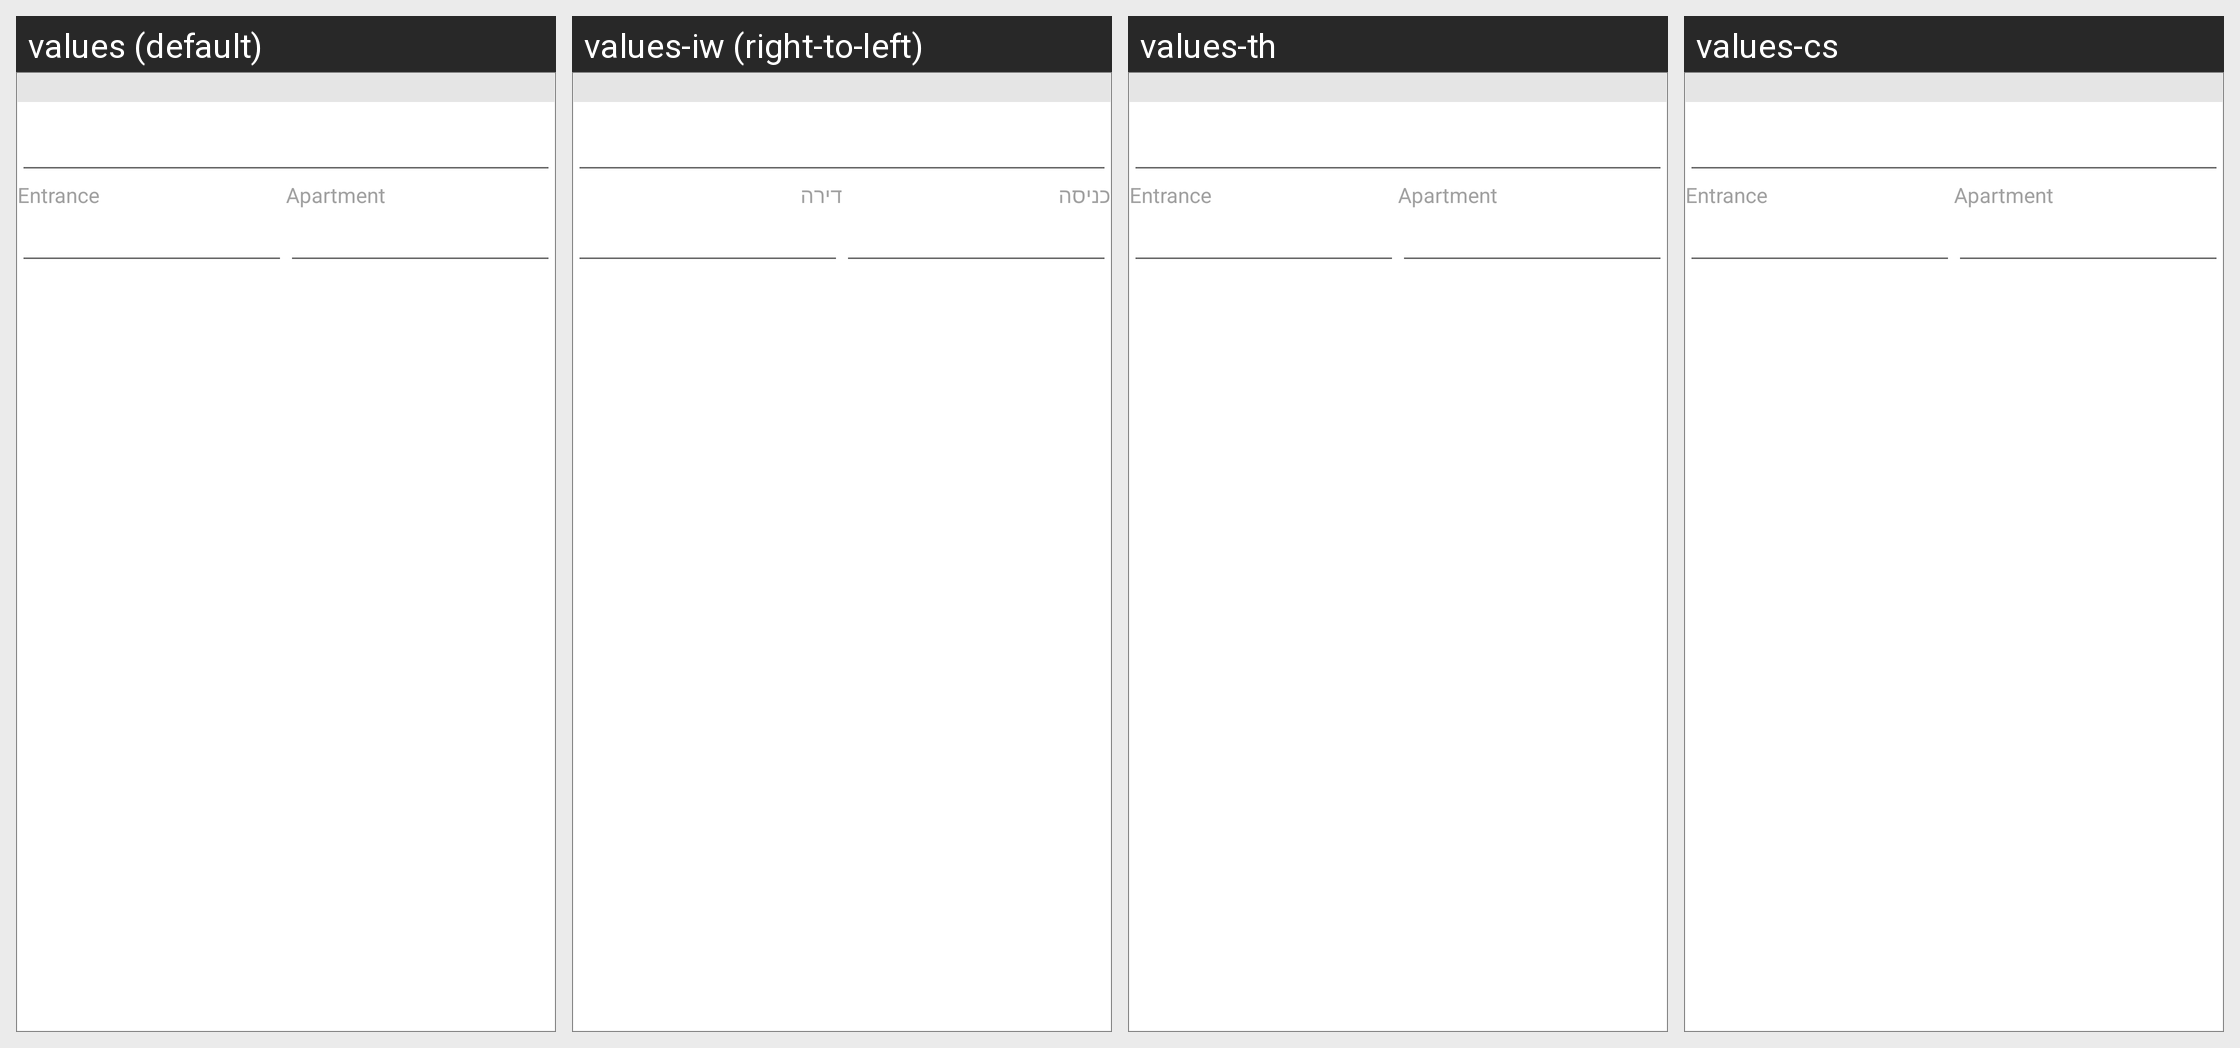

The same Android screen rendered under several of its app's locales, left to right. List the strings drawn on it with the default value and each locale's translation.
Android screen res/layout/address_list_view_item.xml rendered under 4 locales, left to right: values (default), values-iw (right-to-left), values-th, values-cs. Device: Nexus 5 (rendered at 1080×1920; each locale shown at half size, 540×960, under a caption strip naming it); theme AppTheme.
Strings drawn on this screen, with the default value and each locale's value (text and hints the layout hard-codes, and strings that could not be matched under every locale, appear in the picture but are not listed):

entrance
  values: Entrance
  values-iw: כניסה
  values-th: Entrance  [not translated; the default value is used]
  values-cs: Entrance  [not translated; the default value is used]

apartment
  values: Apartment
  values-iw: דירה
  values-th: Apartment  [not translated; the default value is used]
  values-cs: Apartment  [not translated; the default value is used]
